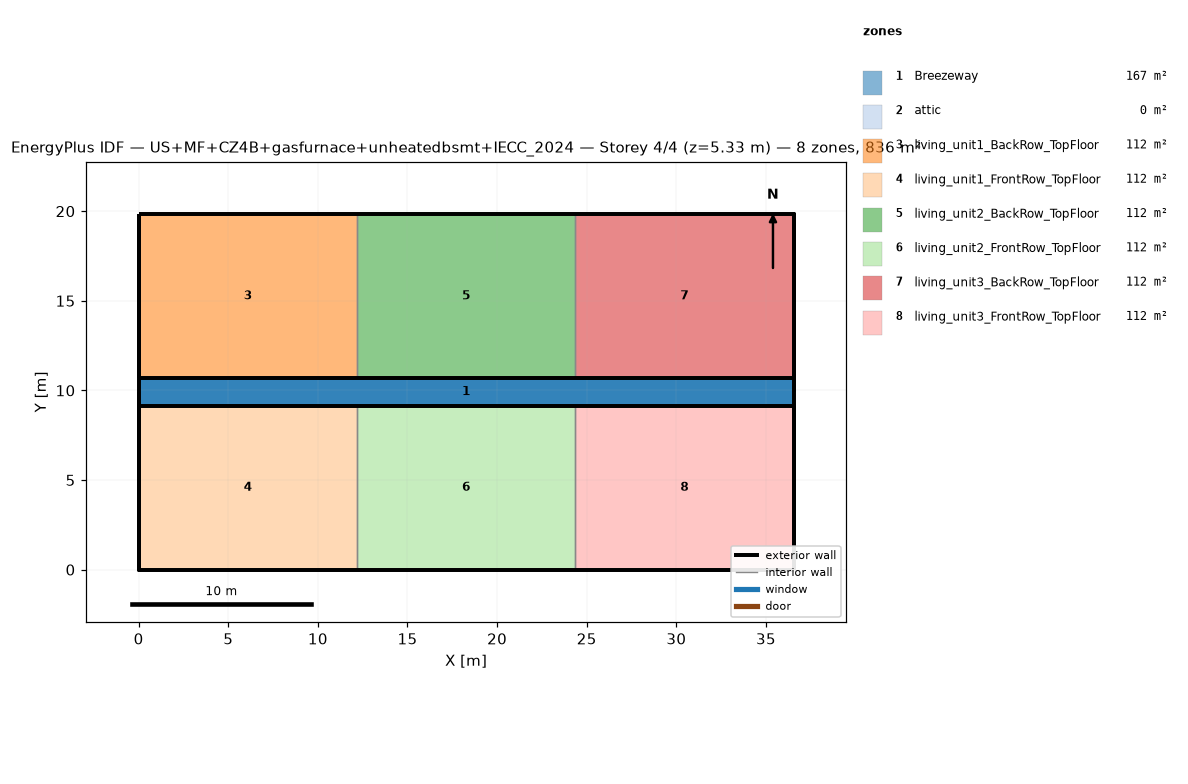
=== STOREY PLAN SPEC (per zone: floor XY polygon, exterior-wall plan segments, windows/doors) ===
zone 1: Breezeway  (167.0 m²)
  floor: (36.54, 9.16) (0.00, 9.16) (0.00, 10.68) (36.54, 10.68)
  floor: (36.54, 9.16) (0.00, 9.16) (0.00, 10.68) (36.54, 10.68)
  floor: (36.54, 9.16) (0.00, 9.16) (0.00, 10.68) (36.54, 10.68)
zone 2: attic  (0.0 m²)
  exterior wall: (36.54, 0.00) – (36.54, 19.84) – (36.54, 9.92)  [29.8 m]
  exterior wall: (0.00, 19.84) – (0.00, 0.00) – (0.00, 9.92)  [29.8 m]
zone 3: living_unit1_BackRow_TopFloor  (111.5 m²)
  floor: (12.18, 10.68) (0.00, 10.68) (0.00, 19.84) (12.18, 19.84)
  exterior wall: (12.18, 19.84) – (0.00, 19.84)  [12.2 m]
  exterior wall: (0.00, 19.84) – (0.00, 10.68)  [9.2 m]
  exterior wall: (0.00, 10.68) – (12.18, 10.68)  [12.2 m]
  interior walls: 1
zone 4: living_unit1_FrontRow_TopFloor  (111.5 m²)
  floor: (12.18, 0.00) (0.00, 0.00) (0.00, 9.16) (12.18, 9.16)
  exterior wall: (0.00, 0.00) – (12.18, 0.00)  [12.2 m]
  exterior wall: (0.00, 9.16) – (0.00, 0.00)  [9.2 m]
  exterior wall: (12.18, 9.16) – (0.00, 9.16)  [12.2 m]
  interior walls: 1
zone 5: living_unit2_BackRow_TopFloor  (111.5 m²)
  floor: (24.36, 10.68) (12.18, 10.68) (12.18, 19.84) (24.36, 19.84)
  exterior wall: (12.18, 10.68) – (24.36, 10.68)  [12.2 m]
  exterior wall: (24.36, 19.84) – (12.18, 19.84)  [12.2 m]
  interior walls: 2
zone 6: living_unit2_FrontRow_TopFloor  (111.5 m²)
  floor: (24.36, 0.00) (12.18, 0.00) (12.18, 9.16) (24.36, 9.16)
  exterior wall: (12.18, 0.00) – (24.36, 0.00)  [12.2 m]
  exterior wall: (24.36, 9.16) – (12.18, 9.16)  [12.2 m]
  interior walls: 2
zone 7: living_unit3_BackRow_TopFloor  (111.5 m²)
  floor: (36.54, 10.68) (24.36, 10.68) (24.36, 19.84) (36.54, 19.84)
  exterior wall: (36.54, 10.68) – (36.54, 19.84)  [9.2 m]
  exterior wall: (36.54, 19.84) – (24.36, 19.84)  [12.2 m]
  exterior wall: (24.36, 10.68) – (36.54, 10.68)  [12.2 m]
  interior walls: 1
zone 8: living_unit3_FrontRow_TopFloor  (111.5 m²)
  floor: (36.54, 0.00) (24.36, 0.00) (24.36, 9.16) (36.54, 9.16)
  exterior wall: (24.36, 0.00) – (36.54, 0.00)  [12.2 m]
  exterior wall: (36.54, 0.00) – (36.54, 9.16)  [9.2 m]
  exterior wall: (36.54, 9.16) – (24.36, 9.16)  [12.2 m]
  interior walls: 1

=== DERIVED (storey summary) ===
Building: US+MF+CZ4B+gasfurnace+unheatedbsmt+IECC_2024
Storey: 4 of 4  (floor level z = 5.33 m)
Storey gross floor area: 836.2 m²
Zones on this storey: 8
  - Breezeway: floor 167.0 m²
  - attic: floor 0.0 m²; exterior wall 59.5 m (81.9 m²); WWR 0.0%
  - living_unit1_BackRow_TopFloor: floor 111.5 m²; exterior wall 33.5 m (86.9 m²); WWR 0.0%
  - living_unit1_FrontRow_TopFloor: floor 111.5 m²; exterior wall 33.5 m (86.9 m²); WWR 0.0%
  - living_unit2_BackRow_TopFloor: floor 111.5 m²; exterior wall 24.4 m (63.1 m²); WWR 0.0%
  - living_unit2_FrontRow_TopFloor: floor 111.5 m²; exterior wall 24.4 m (63.1 m²); WWR 0.0%
  - living_unit3_BackRow_TopFloor: floor 111.5 m²; exterior wall 33.5 m (86.9 m²); WWR 0.0%
  - living_unit3_FrontRow_TopFloor: floor 111.5 m²; exterior wall 33.5 m (86.9 m²); WWR 0.0%
Zone adjacency (shared interzone walls):
  - living_unit1_BackRow_TopFloor ↔ living_unit2_BackRow_TopFloor
  - living_unit1_FrontRow_TopFloor ↔ living_unit2_FrontRow_TopFloor
  - living_unit2_BackRow_TopFloor ↔ living_unit3_BackRow_TopFloor
  - living_unit2_FrontRow_TopFloor ↔ living_unit3_FrontRow_TopFloor